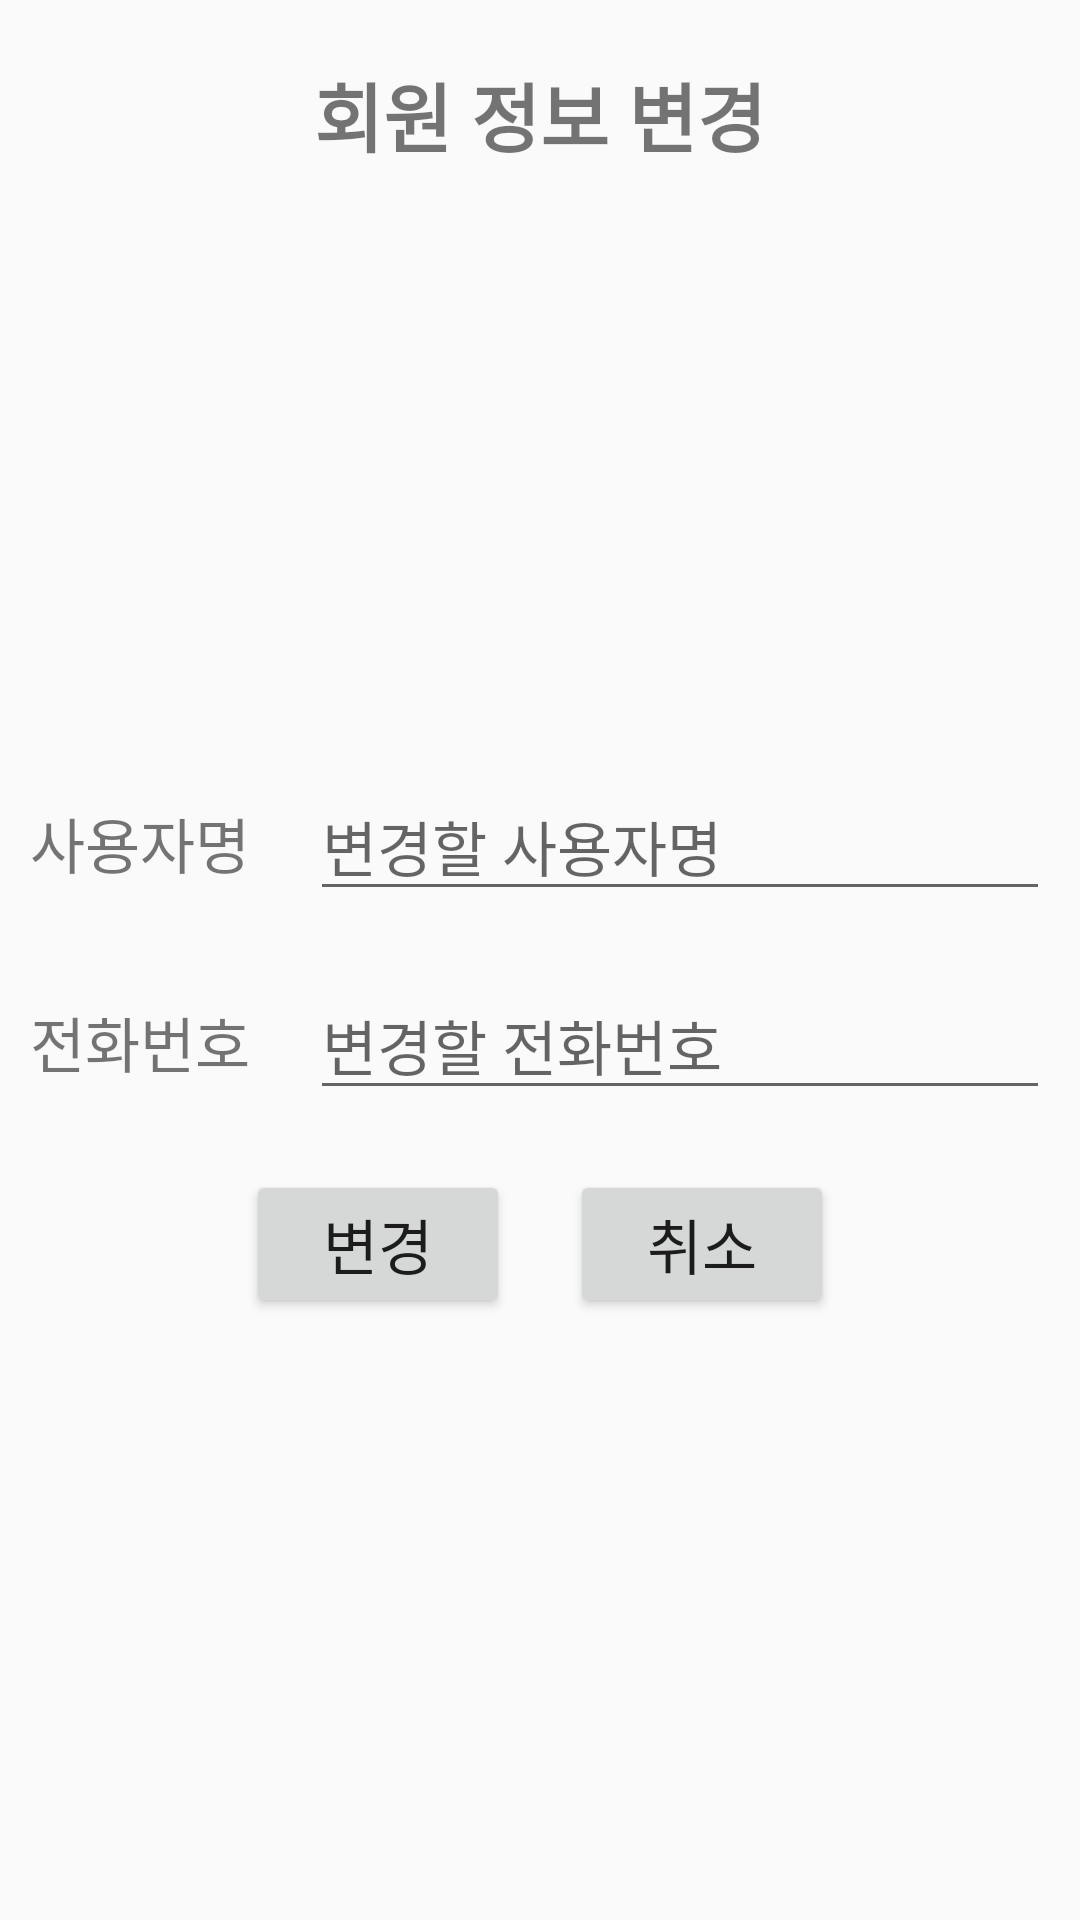

Produce the Android XML layout that renders to this screen, including the resource entries it uses.
<!-- AndroidManifest.xml: application theme Base.Theme.Umbrella. -->
<!-- res/layout/updateinfo_dialog.xml -->
<?xml version="1.0" encoding="utf-8"?>
<androidx.constraintlayout.widget.ConstraintLayout xmlns:android="http://schemas.android.com/apk/res/android"
    xmlns:app="http://schemas.android.com/apk/res-auto"
    android:layout_width="match_parent"
    android:layout_height="match_parent">

    <TextView
        android:id="@+id/textView3"
        android:layout_width="wrap_content"
        android:layout_height="wrap_content"
        android:layout_marginTop="20dp"
        android:text="회원 정보 변경"
        android:textSize="25dp"
        android:textStyle="bold"
        app:layout_constraintEnd_toEndOf="parent"
        app:layout_constraintStart_toStartOf="parent"
        app:layout_constraintTop_toTopOf="parent"></TextView>

    <LinearLayout
        android:id="@+id/linearLayout"
        android:layout_width="match_parent"
        android:layout_height="wrap_content"
        android:orientation="vertical"
        app:layout_constraintBottom_toBottomOf="parent"
        app:layout_constraintEnd_toEndOf="parent"
        app:layout_constraintStart_toStartOf="parent"
        app:layout_constraintTop_toBottomOf="@+id/textView3">

        <LinearLayout
            android:layout_width="match_parent"
            android:layout_height="wrap_content">

            <TextView
                android:layout_width="wrap_content"
                android:layout_height="wrap_content"
                android:layout_margin="10dp"
                android:text="사용자명"
                android:textSize="20dp"></TextView>

            <EditText
                android:id="@+id/update_username"
                android:layout_width="match_parent"
                android:layout_height="wrap_content"
                android:layout_margin="10dp"
                android:hint="변경할 사용자명"
                android:textSize="20dp"></EditText>
        </LinearLayout>

        <LinearLayout
            android:layout_width="match_parent"
            android:layout_height="wrap_content">

            <TextView
                android:layout_width="wrap_content"
                android:layout_height="wrap_content"
                android:layout_margin="10dp"
                android:text="전화번호"
                android:textSize="20dp"></TextView>

            <EditText
                android:id="@+id/update_phonenum"
                android:layout_width="match_parent"
                android:layout_height="wrap_content"
                android:layout_margin="10dp"
                android:hint="변경할 전화번호"
                android:textSize="20dp"></EditText>
        </LinearLayout>

        <LinearLayout
            android:layout_width="match_parent"
            android:layout_height="wrap_content"
            android:gravity="center">

            <Button
                android:id="@+id/updateBtn"
                android:layout_width="wrap_content"
                android:layout_height="wrap_content"
                android:layout_margin="10dp"
                android:text="변경"
                android:textSize="20dp"></Button>

            <Button
                android:id="@+id/cancelBtn"
                android:layout_width="wrap_content"
                android:layout_height="wrap_content"
                android:layout_margin="10dp"
                android:text="취소"
                android:textSize="20dp"></Button>

        </LinearLayout>
    </LinearLayout>

</androidx.constraintlayout.widget.ConstraintLayout>
<!-- resources referenced by this layout -->
<resources>
  <style name="Base.Theme.Umbrella." parent="Theme.AppCompat.Light.NoActionBar">
      </style>
</resources>
